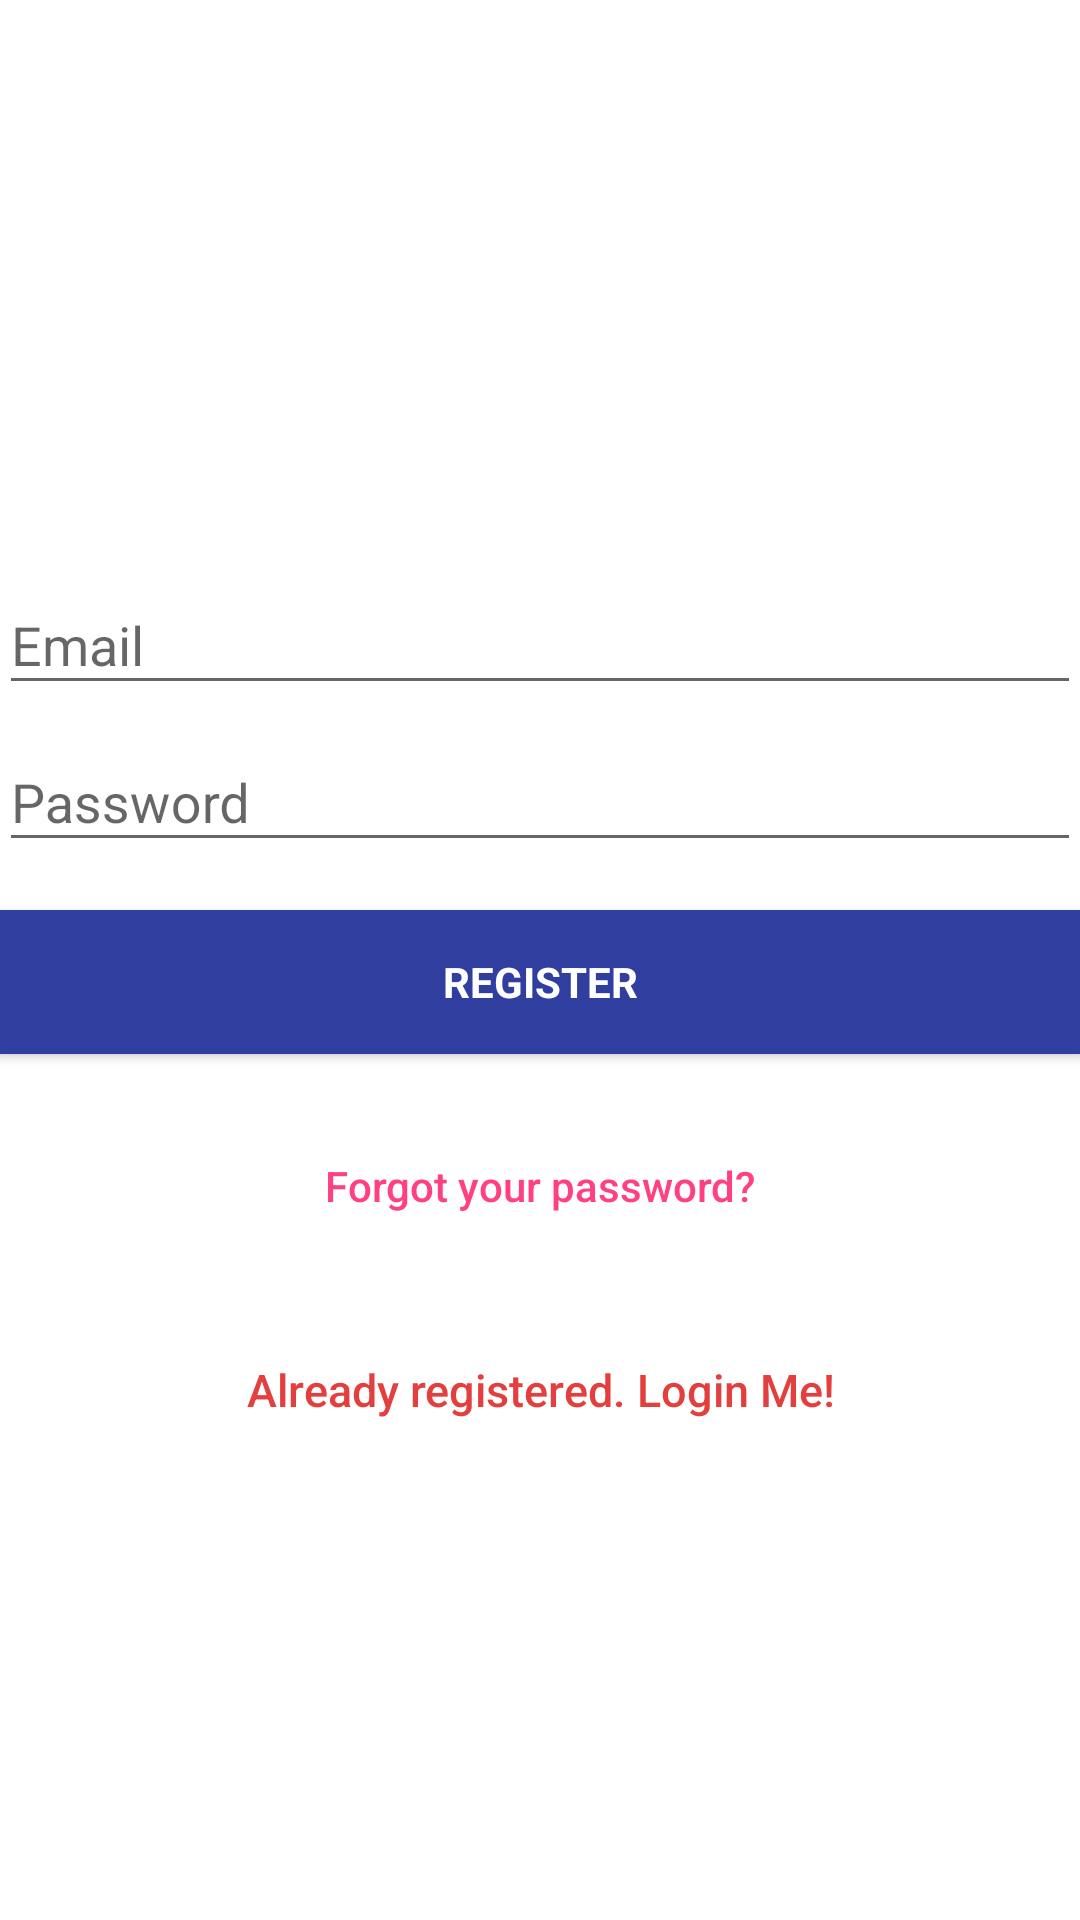

Reconstruct the res/layout file that produces this screen, plus the resources it refers to.
<!-- AndroidManifest.xml: application theme AppTheme -->
<!-- res/layout/activity_signup.xml -->
<?xml version="1.0" encoding="utf-8"?>
<android.support.design.widget.CoordinatorLayout xmlns:android="http://schemas.android.com/apk/res/android"
    xmlns:app="http://schemas.android.com/apk/res-auto"
    xmlns:tools="http://schemas.android.com/tools"
    android:layout_width="match_parent"
    android:layout_height="match_parent"
    android:fitsSystemWindows="true"
    tools:context="com.project.kmitl57.beelife.LoginActivity">

    <LinearLayout
        android:layout_width="fill_parent"
        android:layout_height="fill_parent"
        android:background="@color/white"
        android:gravity="center"
        android:orientation="vertical"
        android:padding="@dimen/activity_horizontal_margin">


        <ImageView
            android:layout_width="@dimen/logo_w_h"
            android:layout_height="@dimen/logo_w_h"
            android:layout_gravity="center_horizontal"
            android:layout_marginBottom="30dp"
            android:src="@drawable/logo" />

        <android.support.design.widget.TextInputLayout
            android:layout_width="match_parent"
            android:layout_height="wrap_content">

            <EditText
                android:id="@+id/email"
                android:layout_width="match_parent"
                android:layout_height="wrap_content"
                android:hint="@string/email"
                android:inputType="textEmailAddress"
                android:maxLines="1"
                android:singleLine="true" />

        </android.support.design.widget.TextInputLayout>

        <android.support.design.widget.TextInputLayout
            android:layout_width="match_parent"
            android:layout_height="wrap_content">

            <EditText
                android:id="@+id/password"
                android:layout_width="match_parent"
                android:layout_height="wrap_content"
                android:focusableInTouchMode="true"
                android:hint="@string/hint_password"
                android:imeActionId="@+id/login"
                android:imeOptions="actionUnspecified"
                android:inputType="textPassword"
                android:maxLines="1"
                android:singleLine="true" />

        </android.support.design.widget.TextInputLayout>

        <Button
            android:id="@+id/sign_up_button"
            style="?android:textAppearanceSmall"
            android:layout_width="match_parent"
            android:layout_height="wrap_content"
            android:layout_marginTop="16dp"
            android:background="@color/colorPrimaryDark"
            android:text="@string/action_sign_in_short"
            android:textColor="?android:attr/textColorPrimaryInverse"
            android:textStyle="bold" />

        <Button
            android:id="@+id/btn_reset_password"
            android:layout_width="fill_parent"
            android:layout_height="wrap_content"
            android:layout_marginTop="20dip"
            android:background="@null"
            android:text="@string/btn_forgot_password"
            android:textAllCaps="false"
            android:textColor="@color/colorAccent" />

        

        <Button
            android:id="@+id/sign_in_button"
            android:layout_width="fill_parent"
            android:layout_height="wrap_content"
            android:layout_marginTop="20dip"
            android:background="@null"
            android:text="@string/btn_link_to_login"
            android:textAllCaps="false"
            android:textColor="@color/primary"
            android:textSize="15dp" />
    </LinearLayout>

    <ProgressBar
        android:id="@+id/progressBar"
        android:layout_width="30dp"
        android:layout_height="30dp"
        android:layout_gravity="center|bottom"
        android:layout_marginBottom="20dp"
        android:visibility="gone" />
</android.support.design.widget.CoordinatorLayout>
<!-- resources referenced by this layout -->
<resources>
  <color name="colorAccent">#FF4081</color>
  <color name="colorPrimaryDark">#303F9F</color>
  <color name="primary">#e43f3f</color>
  <color name="white">#ffffff</color>
  <!-- drawable logo: png bitmap (drawable, 6685 bytes) -->
  <string name="action_sign_in_short">Register</string>
  <string name="btn_forgot_password">Forgot your password?</string>
  <string name="btn_link_to_login">Already registered. Login Me!</string>
  <string name="email">Email</string>
  <string name="hint_password">Password</string>
  <style name="AppTheme" parent="Theme.AppCompat.Light.DarkActionBar">
          
          <item name="colorPrimary">@color/colorPrimary</item>
          <item name="colorPrimaryDark">@color/colorPrimaryDark</item>
          <item name="colorAccent">@color/colorAccent</item>
      </style>
  <color name="colorPrimary">#fbfbfb</color>
</resources>
